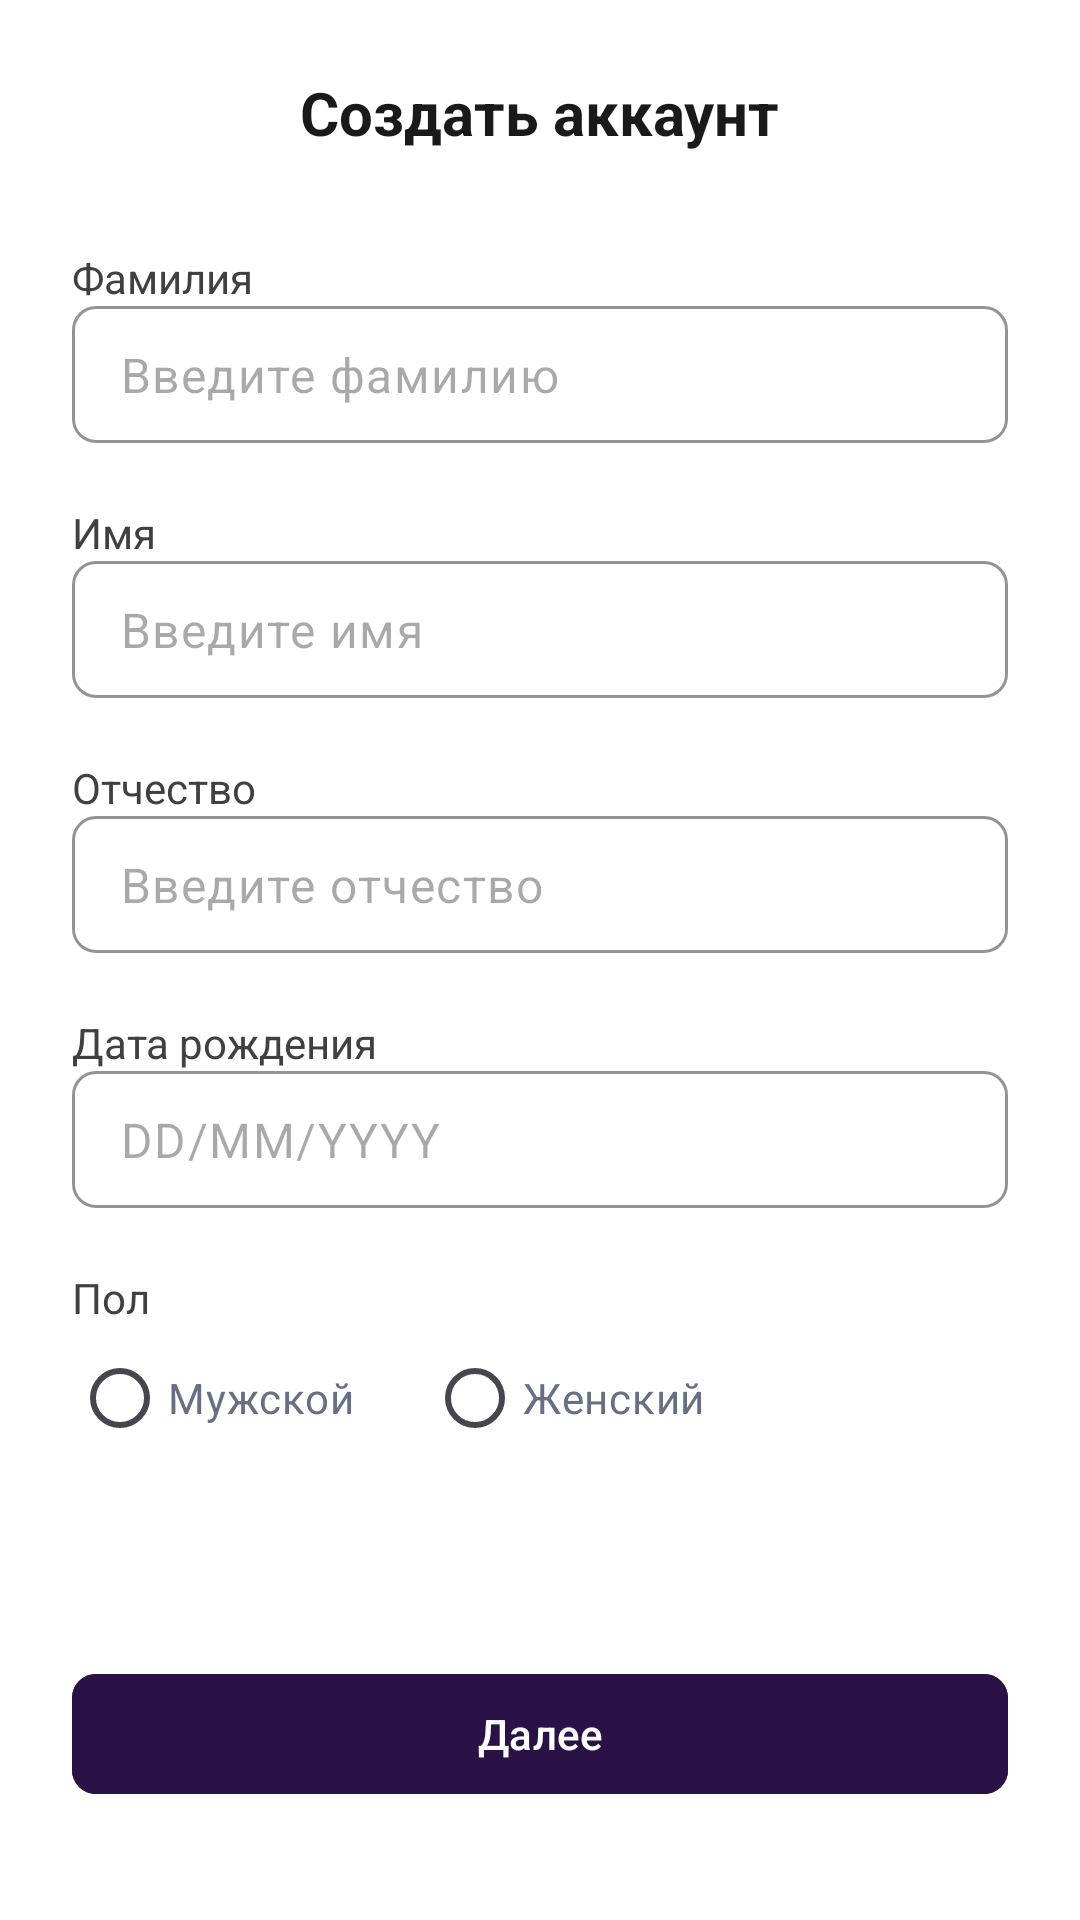

The Android layout XML behind this screen, and the referenced resources:
<!-- AndroidManifest.xml: application theme Theme.DriveNextApp -->
<!-- res/layout/fragment_sign_up_2.xml -->
<androidx.constraintlayout.widget.ConstraintLayout xmlns:android="http://schemas.android.com/apk/res/android"
    xmlns:app="http://schemas.android.com/apk/res-auto"
    android:layout_width="match_parent"
    android:layout_height="match_parent"
    android:padding="24dp">

    <androidx.constraintlayout.widget.ConstraintLayout
        android:id="@+id/header"
        android:layout_width="0dp"
        android:layout_height="wrap_content"
        app:layout_constraintTop_toTopOf="parent"
        app:layout_constraintStart_toStartOf="parent"
        app:layout_constraintEnd_toEndOf="parent">

        <ImageView
            android:id="@+id/ivBack"
            android:layout_width="24dp"
            android:layout_height="24dp"
            android:src="@drawable/ic_arrow_back"
            android:contentDescription="@string/back"
            app:layout_constraintStart_toStartOf="parent"
            app:layout_constraintTop_toTopOf="parent"
            app:layout_constraintBottom_toBottomOf="parent"/>

        <TextView
            android:id="@+id/tvTitle"
            android:layout_width="wrap_content"
            android:layout_height="wrap_content"
            android:text="@string/create_acc"
            android:textSize="20sp"
            android:textStyle="bold"
            android:textColor="@color/darkGray"
            app:layout_constraintTop_toTopOf="parent"
            app:layout_constraintBottom_toBottomOf="parent"
            app:layout_constraintStart_toStartOf="parent"
            app:layout_constraintEnd_toEndOf="parent"/>
    </androidx.constraintlayout.widget.ConstraintLayout>

    <LinearLayout
        android:id="@+id/formContainer"
        android:layout_width="0dp"
        android:layout_height="wrap_content"
        android:orientation="vertical"
        app:layout_constraintTop_toBottomOf="@id/header"
        app:layout_constraintStart_toStartOf="parent"
        app:layout_constraintEnd_toEndOf="parent"
        android:layout_marginTop="32dp">

        <TextView
            android:layout_width="wrap_content"
            android:layout_height="wrap_content"
            android:text="@string/surname"
            android:textColor="@color/gray"/>

        <com.google.android.material.textfield.TextInputLayout
            android:id="@+id/lastNameLayout"
            android:layout_width="match_parent"
            android:layout_height="wrap_content"
            app:boxBackgroundMode="outline"
            app:boxStrokeColor="@color/lightGray"
            android:textColorHint="@color/blueGray">

            <com.google.android.material.textfield.TextInputEditText
                android:id="@+id/etLastName"
                android:layout_width="match_parent"
                android:layout_height="wrap_content"
                android:hint="@string/surname_hint"
                android:paddingVertical="12dp"
                android:inputType="textPersonName"/>
        </com.google.android.material.textfield.TextInputLayout>

        <TextView
            android:layout_width="wrap_content"
            android:layout_height="wrap_content"
            android:text="@string/name"
            android:textColor="@color/gray"/>

        <com.google.android.material.textfield.TextInputLayout
            android:id="@+id/firstNameLayout"
            android:layout_width="match_parent"
            android:layout_height="wrap_content"
            app:boxBackgroundMode="outline"
            app:boxStrokeColor="@color/lightGray"
            android:textColorHint="@color/blueGray">

            <com.google.android.material.textfield.TextInputEditText
                android:id="@+id/etFirstName"
                android:layout_width="match_parent"
                android:layout_height="wrap_content"
                android:hint="@string/name_hint"
                android:paddingVertical="12dp"
                android:inputType="textPersonName"/>
        </com.google.android.material.textfield.TextInputLayout>

        <TextView
            android:layout_width="wrap_content"
            android:layout_height="wrap_content"
            android:text="@string/patronymic"
            android:textColor="@color/gray"/>

        <com.google.android.material.textfield.TextInputLayout
            android:id="@+id/middleNameLayout"
            android:layout_width="match_parent"
            android:layout_height="wrap_content"
            app:boxBackgroundMode="outline"
            app:boxStrokeColor="@color/lightGray"
            android:textColorHint="@color/blueGray">

            <com.google.android.material.textfield.TextInputEditText
                android:id="@+id/etMiddleName"
                android:layout_width="match_parent"
                android:layout_height="wrap_content"
                android:hint="@string/patronymic_hint"
                android:paddingVertical="12dp"
                android:inputType="textPersonName"/>
        </com.google.android.material.textfield.TextInputLayout>

        <TextView
            android:layout_width="wrap_content"
            android:layout_height="wrap_content"
            android:text="@string/date_of_birth"
            android:textColor="@color/gray"/>

        <com.google.android.material.textfield.TextInputLayout
            android:id="@+id/birthDateLayout"
            android:layout_width="match_parent"
            android:layout_height="wrap_content"
            app:boxBackgroundMode="outline"
            app:boxStrokeColor="@color/lightGray"
            android:textColorHint="@color/blueGray"
            app:startIconDrawable="@drawable/ic_calendar"
            app:startIconTint="@color/darkGray">

            <com.google.android.material.textfield.TextInputEditText
                android:id="@+id/etBirthDate"
                android:layout_width="match_parent"
                android:layout_height="wrap_content"
                android:hint="@string/date_hint"
                android:paddingVertical="12dp"
                android:focusable="true"
                android:clickable="true"/>
    </com.google.android.material.textfield.TextInputLayout>

        <TextView
            android:layout_width="wrap_content"
            android:layout_height="wrap_content"
            android:text="@string/sex"
            android:textColor="@color/gray"/>

        <RadioGroup
            android:id="@+id/rgGender"
            android:layout_width="match_parent"
            android:layout_height="wrap_content"
            android:orientation="horizontal">
            <RadioButton
                android:id="@+id/rbMale"
                android:layout_width="wrap_content"
                android:layout_height="wrap_content"
                android:textColor="@color/blueGray"
                android:text="@string/male"/>
            <RadioButton
                android:id="@+id/rbFemale"
                android:layout_width="wrap_content"
                android:layout_height="wrap_content"
                android:textColor="@color/blueGray"
                android:text="@string/female"
                android:layout_marginStart="24dp"/>
        </RadioGroup>

        <TextView
            android:id="@+id/genderError"
            android:layout_width="wrap_content"
            android:layout_height="wrap_content"
            android:textColor="@color/red"
            android:textSize="12sp"
            android:visibility="gone"
            android:paddingStart="12dp"/>

    </LinearLayout>

    <com.google.android.material.button.MaterialButton
        android:id="@+id/btnNext"
        android:layout_width="0dp"
        android:layout_height="wrap_content"
        android:text="@string/next"
        android:layout_marginBottom="14dp"
        app:layout_constraintBottom_toBottomOf="parent"
        app:layout_constraintStart_toStartOf="parent"
        app:layout_constraintEnd_toEndOf="parent"/>
</androidx.constraintlayout.widget.ConstraintLayout>
<!-- resources referenced by this layout -->
<resources>
  <color name="blueGray">#FF667085</color>
  <color name="darkGray">#FF1A1A1A</color>
  <color name="gray">#FF404040</color>
  <color name="lightGray">#FFD0D5DD</color>
  <color name="red">#FFBA1A1A</color>
  <string name="back">Назад</string>
  <string name="create_acc">Создать аккаунт</string>
  <string name="date_hint" translatable="false">DD/MM/YYYY</string>
  <string name="date_of_birth">Дата рождения</string>
  <string name="female">Женский</string>
  <string name="male">Мужской</string>
  <string name="name">Имя</string>
  <string name="name_hint">Введите имя</string>
  <string name="next">Далее</string>
  <string name="patronymic">Отчество</string>
  <string name="patronymic_hint">Введите отчество</string>
  <string name="sex">Пол</string>
  <string name="surname">Фамилия</string>
  <string name="surname_hint">Введите фамилию</string>
  <style name="Theme.DriveNextApp" parent="Theme.Material3.Light.NoActionBar">
          <item name="android:windowBackground">@color/white</item>
          <item name="android:textColor">@color/black</item>
  
          <item name="colorPrimary">@color/violet</item>
          <item name="colorOnPrimary">@color/white</item>
  
          <item name="colorSecondary">@color/white</item>
          <item name="colorOnSecondary">@color/violet</item>
  
          <item name="materialButtonStyle">@style/Widget.DriveNextApp.Button</item>
  
          <item name="textInputStyle">@style/Widget.DriveNextApp.TextInputLayout</item>
      </style>
  <color name="white">#FFFFFFFF</color>
  <color name="black">#FF000000</color>
  <color name="violet">#FF2A1246</color>
  <style name="Widget.DriveNextApp.Button" parent="Widget.Material3.Button">
          <item name="android:backgroundTint">@color/button_background</item>
          <item name="android:textColor">@color/white</item>
          <item name="cornerRadius">8dp</item>
      </style>
  <style name="Widget.DriveNextApp.TextInputLayout" parent="Widget.Material3.TextInputLayout.OutlinedBox">
          <item name="hintEnabled">false</item>
          <item name="helperText">" "</item>
          <item name="boxCornerRadiusBottomEnd">8dp</item>
          <item name="boxCornerRadiusBottomStart">8dp</item>
          <item name="boxCornerRadiusTopEnd">8dp</item>
          <item name="boxCornerRadiusTopStart">8dp</item>
      </style>
</resources>
